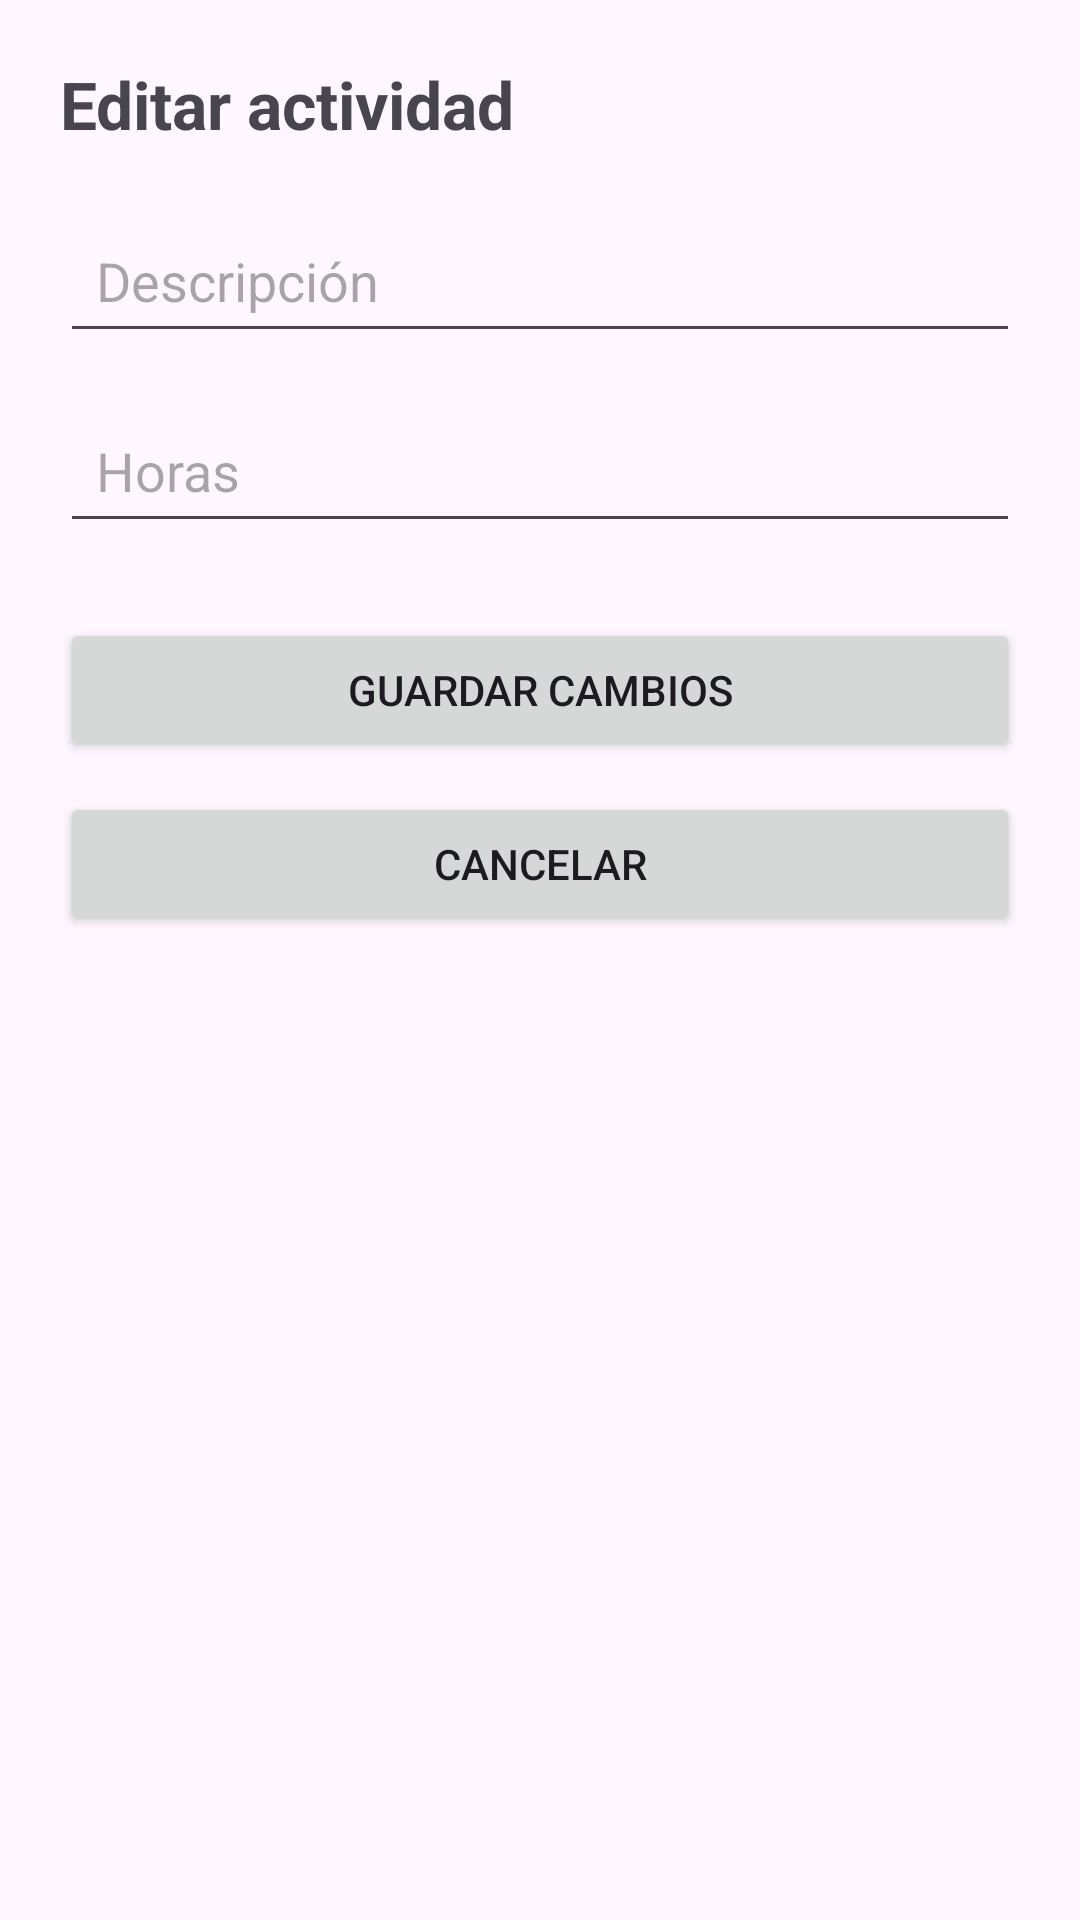

Reconstruct the res/layout file that produces this screen, plus the resources it refers to.
<!-- AndroidManifest.xml: application theme Theme.TaskFlowtdz -->
<!-- res/layout/activity_editar.xml -->
<?xml version="1.0" encoding="utf-8"?>
<LinearLayout xmlns:android="http://schemas.android.com/apk/res/android"
    android:layout_width="match_parent"
    android:layout_height="match_parent"
    android:orientation="vertical"
    android:padding="20dp">

    
    <TextView
        android:layout_width="wrap_content"
        android:layout_height="wrap_content"
        android:text="Editar actividad"
        android:textSize="22sp"
        android:textStyle="bold"
        android:layout_marginBottom="20dp"/>

    
    <EditText
        android:id="@+id/edtDescripcion"
        android:layout_width="match_parent"
        android:layout_height="wrap_content"
        android:hint="Descripción"
        android:padding="12dp"
        android:layout_marginBottom="15dp"/>

    
    <EditText
        android:id="@+id/edtHoras"
        android:layout_width="match_parent"
        android:layout_height="wrap_content"
        android:hint="Horas"
        android:inputType="number"
        android:padding="12dp"
        android:layout_marginBottom="25dp"/>

    
    <Button
        android:id="@+id/btnGuardar"
        android:layout_width="match_parent"
        android:layout_height="wrap_content"
        android:text="Guardar cambios"
        android:layout_marginBottom="10dp"/>

    
    <Button
        android:id="@+id/btnCancelar"
        android:layout_width="match_parent"
        android:layout_height="wrap_content"
        android:text="Cancelar"/>

</LinearLayout>
<!-- resources referenced by this layout -->
<resources>
  <style name="Theme.TaskFlowtdz" parent="Base.Theme.TaskFlowtdz" />
  <style name="Base.Theme.TaskFlowtdz" parent="Theme.Material3.DayNight.NoActionBar">
          
          
      </style>
</resources>
